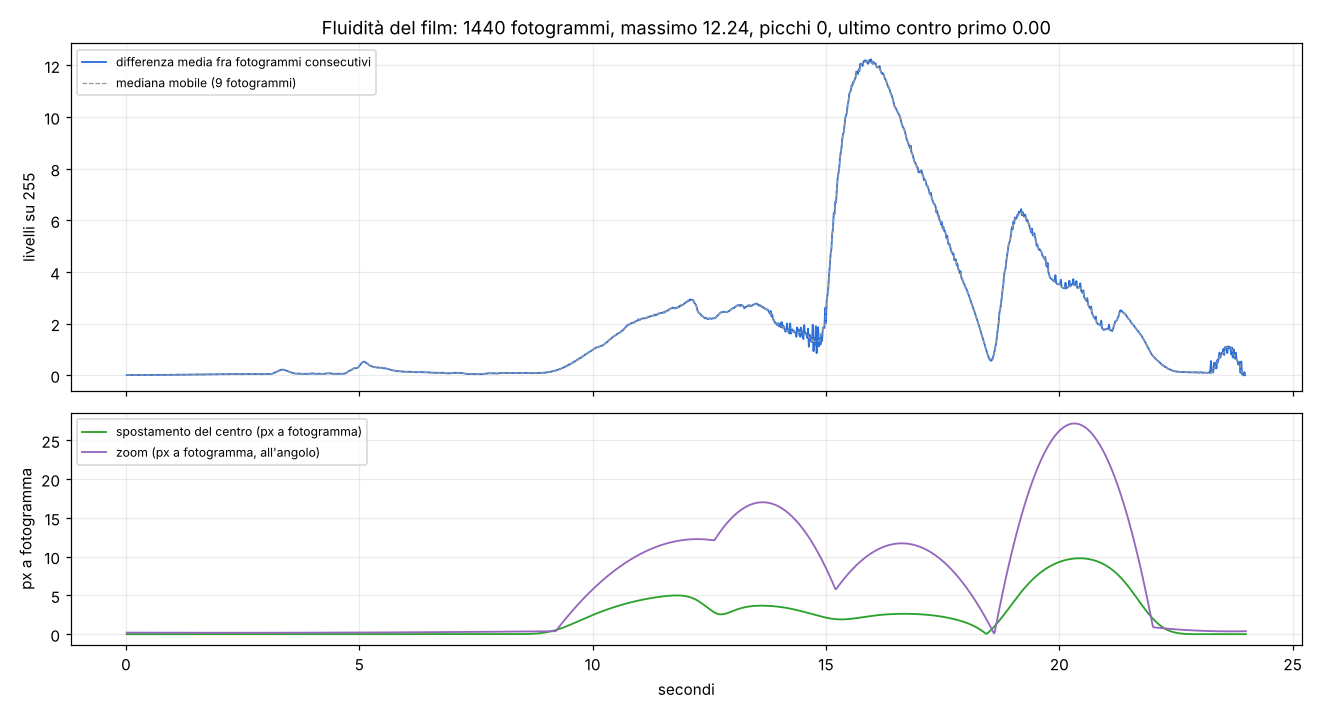

The table this chart was drawn from, first rows:
t, diff, mediana
0.0167, 0.0092, 0.0092
0.0333, 0.0093, 0.0092
0.0500, 0.0088, 0.0092
0.0667, 0.0084, 0.0090
0.0833, 0.0104, 0.0092
0.1000, 0.0093, 0.0089
0.1167, 0.0089, 0.0089
0.1333, 0.0087, 0.0093
0.1500, 0.0094, 0.0094
0.1667, 0.0085, 0.0093
0.1833, 0.0097, 0.0089
0.2000, 0.0133, 0.0094
0.2167, 0.0118, 0.0094
0.2333, 0.0085, 0.0086
0.2500, 0.0086, 0.0097
0.2667, 0.0110, 0.0098
0.2833, 0.0081, 0.0092
0.3000, 0.0083, 0.0092
0.3167, 0.0099, 0.0092
0.3333, 0.0098, 0.0092
0.3500, 0.0092, 0.0092
0.3667, 0.0092, 0.0092
0.3833, 0.0090, 0.0092
0.4000, 0.0092, 0.0092
0.4167, 0.0093, 0.0092
0.4333, 0.0097, 0.0092
0.4500, 0.0088, 0.0093
0.4667, 0.0104, 0.0097
0.4833, 0.0104, 0.0097
0.5000, 0.0087, 0.0104
0.5167, 0.0105, 0.0104
0.5333, 0.0111, 0.0104
0.5500, 0.0091, 0.0105
0.5667, 0.0105, 0.0105
0.5833, 0.0115, 0.0108
0.6000, 0.0103, 0.0111
0.6167, 0.0111, 0.0111
0.6333, 0.0113, 0.0113
0.6500, 0.0108, 0.0115
0.6667, 0.0145, 0.0126
0.6833, 0.0126, 0.0128
0.7000, 0.0129, 0.0129
0.7167, 0.0134, 0.0134
0.7333, 0.0128, 0.0139
0.7500, 0.0143, 0.0139
0.7667, 0.0145, 0.0143
0.7833, 0.0139, 0.0145
0.8000, 0.0153, 0.0148
0.8167, 0.0150, 0.0150
0.8333, 0.0148, 0.0153
0.8500, 0.0173, 0.0163
0.8667, 0.0173, 0.0173
0.8833, 0.0163, 0.0173
0.9000, 0.0185, 0.0173
0.9167, 0.0173, 0.0177
0.9333, 0.0177, 0.0180
0.9500, 0.0180, 0.0183
0.9667, 0.0183, 0.0185
0.9833, 0.0192, 0.0186
1, 0.0194, 0.0192
... 1,379 more rows
